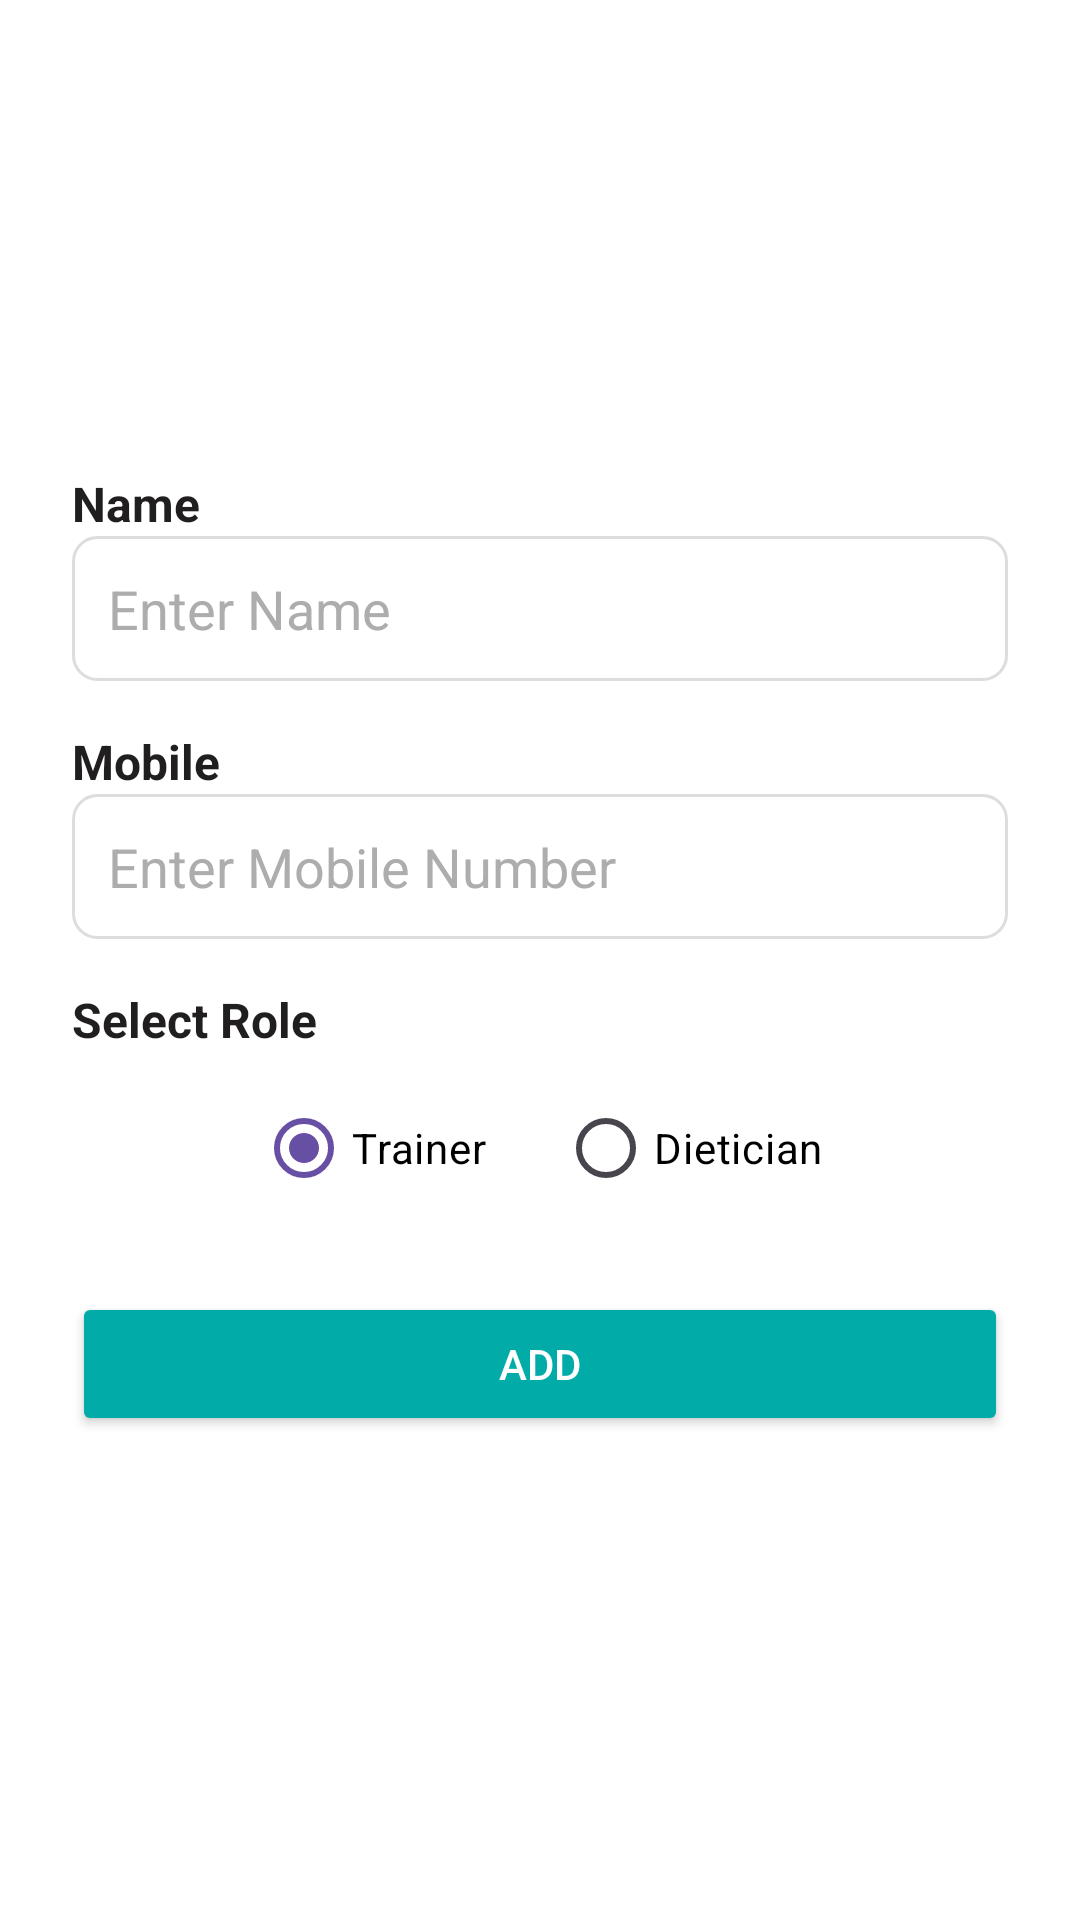

The Android layout XML behind this screen, and the referenced resources:
<!-- AndroidManifest.xml: application theme Theme.MyGym -->
<!-- res/layout/fragment_addmy_trainer.xml -->
<?xml version="1.0" encoding="utf-8"?>
<RelativeLayout xmlns:android="http://schemas.android.com/apk/res/android"
    android:layout_width="match_parent"
    android:layout_height="match_parent"
    android:background="@color/white"
    android:gravity="center_vertical"

    >

    <LinearLayout
        android:layout_width="match_parent"
        android:layout_height="wrap_content"
        android:orientation="vertical"
        android:padding="24dp"
        android:gravity="center_horizontal">

        
        <TextView
            android:id="@+id/name_label"
            android:layout_width="match_parent"
            android:layout_height="wrap_content"
            android:text="Name"
            android:textStyle="bold"
            android:textColor="@color/primary_color"
            android:textSize="16sp"
            android:layout_marginTop="8dp" />

        <EditText
            android:id="@+id/name_input"
            android:layout_width="match_parent"
            android:layout_height="wrap_content"
            android:layout_marginTop="@dimen/_5sdp"
            android:hint="Enter Name"
            android:textColor="@color/black"
            android:textColorHint="#ADADAD"
            android:background="@drawable/edit_text_background"
            android:inputType="textPersonName"
            android:padding="12dp"
            android:layout_marginBottom="16dp" />

        
        <TextView
            android:id="@+id/mob_label"
            android:layout_width="match_parent"
            android:layout_height="wrap_content"
            android:text="Mobile"
            android:textStyle="bold"
            android:textColor="@color/primary_color"
            android:textSize="16sp" />

        <EditText
            android:id="@+id/mob_input"
            android:layout_width="match_parent"
            android:layout_height="wrap_content"
            android:layout_marginTop="@dimen/_5sdp"
            android:hint="Enter Mobile Number"
            android:textColor="@color/black"
            android:textColorHint="#ADADAD"
            android:background="@drawable/edit_text_background"
            android:inputType="phone"
            android:padding="12dp"
            android:layout_marginBottom="16dp" />

        
        <TextView
            android:id="@+id/role_titile"
            android:layout_width="match_parent"
            android:layout_height="wrap_content"
            android:text="Select Role"
            android:textStyle="bold"
            android:textColor="@color/primary_color"
            android:textSize="16sp"
            android:layout_marginBottom="8dp" />

        <RadioGroup
            android:id="@+id/role_group"
            android:layout_width="wrap_content"
            android:layout_height="wrap_content"
            android:orientation="horizontal"
            android:layout_marginBottom="24dp"
            android:checkedButton="@+id/radio_trainer"> 

            <RadioButton
                android:id="@+id/radio_trainer"
                android:layout_width="wrap_content"
                android:layout_height="wrap_content"
                android:text="Trainer"
                android:textColor="@color/black" />

            <RadioButton
                android:id="@+id/radio_dietician"
                android:layout_width="wrap_content"
                android:layout_height="wrap_content"
                android:text="Dietician"
                android:textColor="@color/black"
                android:layout_marginStart="24dp" />
        </RadioGroup>

        
        <Button
            android:id="@+id/submit_button"
            android:layout_width="match_parent"
            android:layout_height="wrap_content"
            android:text="Add"
            android:textColor="@color/white"
            android:backgroundTint="@color/secondary_color"
            android:layout_marginBottom="12dp" />

        <Button
            android:id="@+id/update_button"
            android:layout_width="match_parent"
            android:layout_height="wrap_content"
            android:text="Update"
            android:visibility="gone"
            android:backgroundTint="@color/secondary_color"
            android:textColor="@color/white"
            android:layout_marginBottom="12dp" />

        <Button
            android:id="@+id/delete_button"
            android:layout_width="match_parent"
            android:layout_height="wrap_content"
            android:text="Delete"
            android:backgroundTint="@color/tertiary_color"
            android:textColor="@color/white"
            android:visibility="gone" />

    </LinearLayout>
</RelativeLayout>
<!-- resources referenced by this layout -->
<resources>
  <color name="black">#FF000000</color>
  <color name="primary_color">#201E1F</color>
  <color name="secondary_color">#00ABA8</color>
  <color name="tertiary_color">#6B7A89</color>
  <color name="white">#FFFFFFFF</color>
  <!-- drawable edit_text_background (drawable) -->
  <shape xmlns:android="http://schemas.android.com/apk/res/android"
      android:shape="rectangle">
      <solid android:color="#FFFFFF" />
      <stroke android:width="1dp" android:color="#DDDDDD"/>
      <corners android:radius="8dp" />
  </shape>
  <style name="Theme.MyGym" parent="Base.Theme.MyGym" />
  <style name="Base.Theme.MyGym" parent="Theme.Material3.DayNight.NoActionBar">
          
          
              <item name="android:windowLightStatusBar">true</item>
              <item name="android:statusBarColor">@android:color/white</item>
      </style>
</resources>
